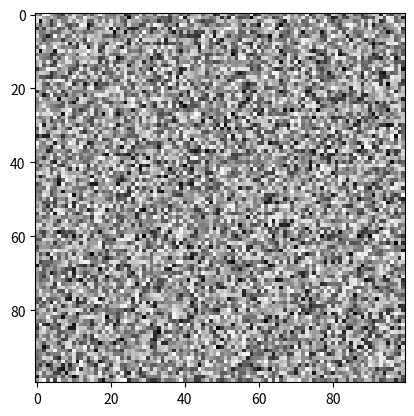

Reproduce this figure in Python. (Note: this script raises an exception after producing the figure.)
# Cvičení 1 - Součet vektorů
# Vytvořte vektor A, který bude naplněn samými jedničkami. Vytvořte vektor B, který bude naplněn samými dvojkami.
# Proveďte součet, rozdíl, vektorový součin a podíl těchto dvou vektorů.

import numpy as np
A = np.ones(shape=4, dtype=int)
B = np.full(shape=4, fill_value=2, dtype=int)
soucet= A+B
rozdil= A-B
soucin= A*B
podil= A/B
print("soucet: {0}\nrozdil: {1}\nsoucin: {2}\npodil: {3}".format(soucet,rozdil,soucin,podil))

# Cvičení 2 - Součet náhodných matic
# Vytvořte dvě matice o velikosti 100 na 100 a naplňte je náhodnými hodnotami.
# Poté tyto matice sečtěte a vizualizujte pomocí knihovny matplotlib příkazem imshow().

import numpy as np
import matplotlib.pyplot as plt
M_01 = np.random.randint(1,100,(100,100))
M_02 = np.random.randint(1,100,(100,100))
plt.imshow((M_01+M_02), cmap="Grays")
plt.show()

# Cvičení 3 - Znudlení obrázku
# Nahrajte si nějaký obrázek a proveďte jeho znudlení z 2D matice na 1D vektor. Zkuste tento vektor následně vizualizovat pomocí imshow.
# pouzijte spise reshape (1 radek, N sloupcu), flatten (N sloupcu) muze zpusobit problemy

import numpy as np
import matplotlib.pyplot as plt
import matplotlib.image as mpimg

img = mpimg.imread('cloud.jpg')
r=img[:,:,0]
g=img[:,:,1]
b=img[:,:,2]
img_monochrome = sum((r*0.299, g*0.587, b*0.114))
img_reshape = img_monochrome.reshape(1,-1)
img_slice = img_reshape[:,10:50]
plt.imshow(img_slice, cmap="Grays")
plt.show()

# Cvičení 4 - Odbarvení obrázku
# Zkuste odbarvit obrázek - převod do odstínu šedi, co nejefektivnějším způsem v numpy.

import numpy as np
import matplotlib.pyplot as plt
import matplotlib.image as mpimg

picture = mpimg.imread('fish.jpg')
picture_gray = np.ones((600,600,3),dtype=int)

picture_gray[:,:,0] = (picture[:,:,0] + picture[:,:,1] + picture[:,:,2])//3
picture_gray[:,:,1],picture_gray[:,:,2] = picture_gray[:,:,0],picture_gray[:,:,0]
plt.imshow(picture_gray)
plt.show()

# Cvičení 5 - Indexy z podmínky dvou matice
# Mějmě dva vektory:
#
# a = [3, 1, 2, 4, 5, 4, 4, 3, 2]
# b = [3, 2, 3, 4, 2, 4, 4, 1, 1]
# Získejte seznam indexů, kde jsou hodnoty v oboru vektorů shodné. Nápověda: použijte funkci where.

import numpy as np

a = [3, 1, 2, 4, 5, 4, 4, 3, 2]
b = [3, 2, 3, 4, 2, 4, 4, 1, 1]

A=np.array(a)
B=np.array(b)

indexy_stejnych_hodnot = np.where( A == B )
print(indexy_stejnych_hodnot)

# Cvičení 6 - Index z obrázku splňujících podmínku
# Nahrajte si obrázek a nalezněte indexy pixelů, které mají hodnotu větší, než průměrná hodnota pixelu v obrázku.
# Pokud nahrajete barevný obrázek pak proveďte ještě průměr z barev pixelu a poté získejte průměr z tohoto průměru.
# Pokud to není jasné, tak se prostě chovejte k obrázku, jako by byl pouze v odstínech šedi.

import matplotlib.pyplot as plt
import matplotlib.image as mpimg
import numpy as np

img = mpimg.imread('fish.jpg')
prumer = np.average(img)
indexy_pixel_vetsi_prumeru = np.argwhere(img > prumer)
print(indexy_pixel_vetsi_prumeru)


# Cvičení 7 - Skládání obrázků stackem
# Proveďte naskládání obrázků (nechám na vás jaký stack vyberete) a vizualizujte výsledek pomocí imshow.

# vertical stack

import matplotlib.pyplot as plt
import matplotlib.image as mpimg
import numpy as np

img01 = mpimg.imread('cloud.jpg')
img01_orez = img01[:,300:900]
img_02 = mpimg.imread('fish.jpg')

img_final = np.vstack((img01_orez,img_02))

plt.imshow(img_final)
plt.show()

# deep stack

import matplotlib.pyplot as plt
import matplotlib.image as mpimg
import numpy as np

img01 = mpimg.imread('cloud.jpg')
img01_orez = img01[300:900,300:900]
img_02 = mpimg.imread('fish.jpg')

img_dstack = np.dstack((img01_orez,img_02))
r1=img_dstack[:,:,0]
g1=img_dstack[:,:,1]
b1=img_dstack[:,:,2]
r2=img_dstack[:,:,3]
b2=img_dstack[:,:,4]
g2=img_dstack[:,:,5]

img_monochrome = sum((r1*0.299, g1*0.587, b1*0.114,r2*0.299, g2*0.587, b2*0.114))
plt.imshow(img_monochrome, cmap="Grays")
plt.show()